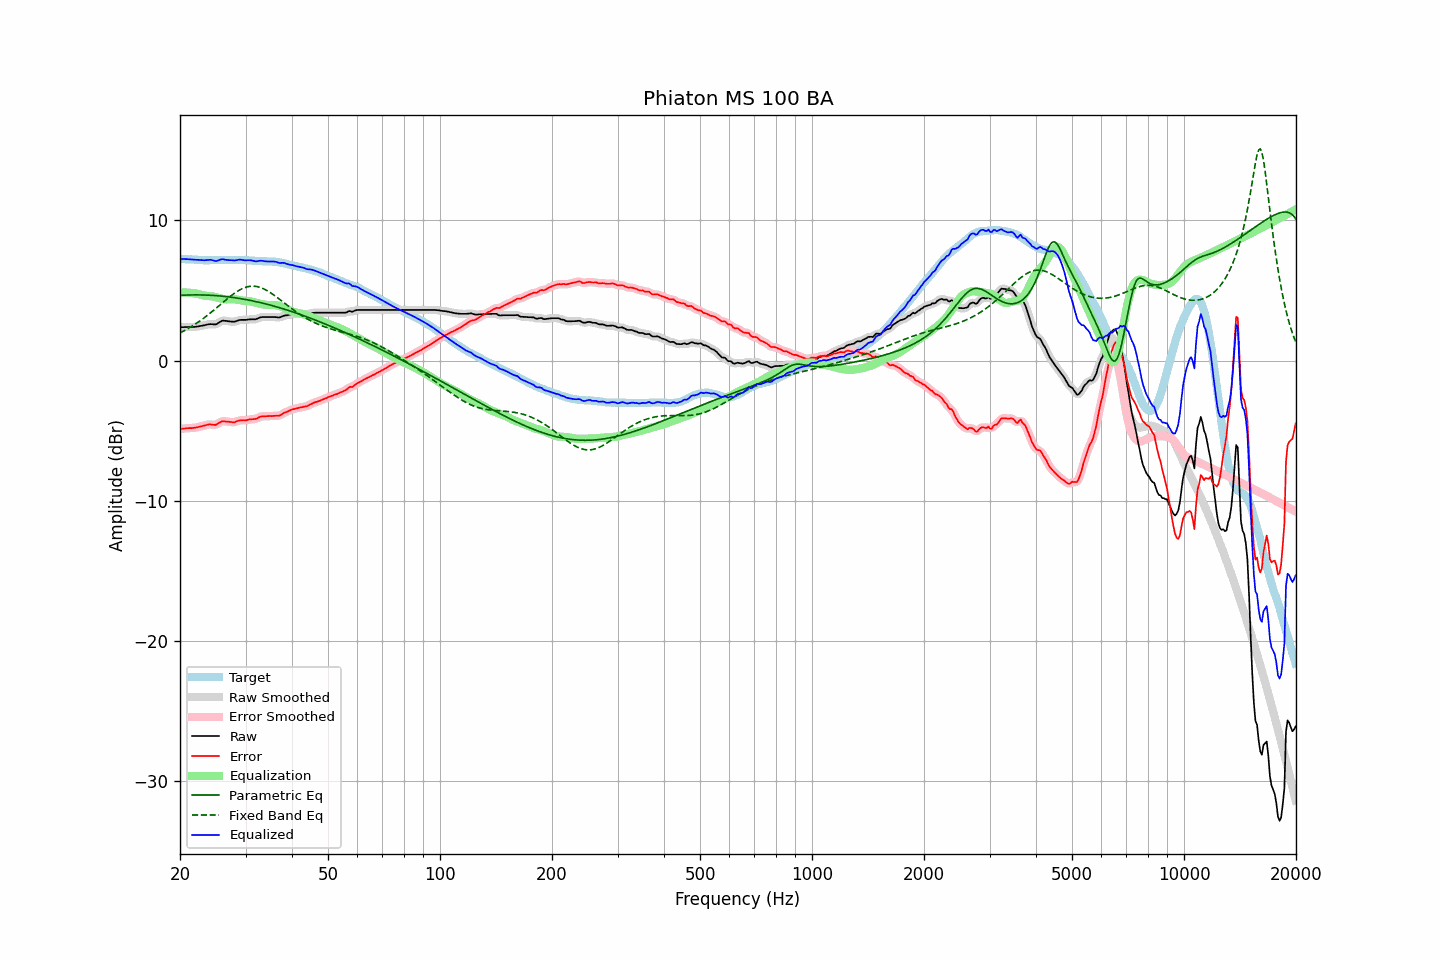

The table this chart was drawn from, first rows:
frequency, raw, error, smoothed, error_smoothed, equalization, parametric_eq, fixed_band_eq, equalized_raw, equalized_smoothed, target
20.00, 2.38, -4.87, 2.37, -4.88, 4.86, 4.64, 1.97, 7.24, 7.24, 7.25
20.20, 2.38, -4.86, 2.38, -4.86, 4.86, 4.65, 2.02, 7.24, 7.24, 7.24
20.40, 2.38, -4.85, 2.38, -4.85, 4.86, 4.66, 2.08, 7.23, 7.24, 7.23
20.61, 2.39, -4.84, 2.38, -4.84, 4.85, 4.66, 2.15, 7.24, 7.23, 7.23
20.81, 2.39, -4.82, 2.38, -4.83, 4.84, 4.66, 2.21, 7.23, 7.23, 7.21
21.02, 2.39, -4.82, 2.39, -4.82, 4.84, 4.67, 2.27, 7.22, 7.22, 7.21
21.23, 2.39, -4.81, 2.39, -4.82, 4.83, 4.67, 2.34, 7.21, 7.21, 7.20
21.44, 2.39, -4.82, 2.39, -4.82, 4.81, 4.67, 2.41, 7.20, 7.20, 7.21
21.66, 2.40, -4.81, 2.39, -4.81, 4.80, 4.67, 2.48, 7.20, 7.19, 7.20
21.87, 2.40, -4.79, 2.40, -4.80, 4.79, 4.68, 2.56, 7.18, 7.18, 7.19
22.09, 2.41, -4.77, 2.41, -4.77, 4.77, 4.68, 2.63, 7.18, 7.18, 7.18
22.31, 2.43, -4.75, 2.42, -4.75, 4.75, 4.68, 2.71, 7.17, 7.17, 7.18
22.54, 2.45, -4.73, 2.44, -4.73, 4.72, 4.67, 2.79, 7.17, 7.17, 7.17
22.76, 2.47, -4.69, 2.46, -4.69, 4.69, 4.67, 2.87, 7.16, 7.16, 7.16
22.99, 2.49, -4.66, 2.48, -4.67, 4.66, 4.67, 2.95, 7.15, 7.15, 7.15
23.22, 2.51, -4.63, 2.51, -4.64, 4.63, 4.67, 3.04, 7.14, 7.14, 7.14
23.45, 2.54, -4.61, 2.54, -4.61, 4.61, 4.66, 3.13, 7.15, 7.15, 7.15
23.69, 2.56, -4.58, 2.56, -4.58, 4.60, 4.66, 3.22, 7.17, 7.17, 7.14
23.92, 2.59, -4.55, 2.58, -4.56, 4.59, 4.65, 3.31, 7.18, 7.18, 7.14
24.16, 2.60, -4.55, 2.59, -4.56, 4.58, 4.65, 3.40, 7.18, 7.17, 7.15
24.40, 2.59, -4.57, 2.58, -4.57, 4.57, 4.64, 3.49, 7.15, 7.15, 7.16
24.65, 2.58, -4.58, 2.57, -4.59, 4.55, 4.63, 3.59, 7.12, 7.12, 7.16
24.89, 2.57, -4.59, 2.58, -4.58, 4.52, 4.63, 3.68, 7.09, 7.10, 7.16
25.14, 2.61, -4.54, 2.62, -4.54, 4.49, 4.62, 3.78, 7.10, 7.11, 7.15
25.39, 2.69, -4.46, 2.68, -4.47, 4.46, 4.61, 3.88, 7.15, 7.14, 7.15
25.65, 2.75, -4.40, 2.76, -4.39, 4.43, 4.60, 3.98, 7.18, 7.19, 7.15
25.91, 2.82, -4.34, 2.81, -4.35, 4.40, 4.59, 4.07, 7.22, 7.21, 7.16
26.16, 2.85, -4.33, 2.84, -4.33, 4.37, 4.58, 4.17, 7.22, 7.21, 7.17
26.43, 2.83, -4.34, 2.83, -4.34, 4.36, 4.56, 4.27, 7.18, 7.19, 7.17
26.69, 2.82, -4.35, 2.82, -4.35, 4.35, 4.55, 4.36, 7.17, 7.17, 7.17
26.96, 2.80, -4.36, 2.80, -4.36, 4.36, 4.54, 4.46, 7.15, 7.16, 7.16
27.23, 2.79, -4.37, 2.78, -4.38, 4.37, 4.52, 4.55, 7.15, 7.15, 7.16
27.50, 2.78, -4.38, 2.77, -4.39, 4.37, 4.51, 4.64, 7.15, 7.14, 7.16
27.77, 2.77, -4.40, 2.77, -4.40, 4.37, 4.49, 4.72, 7.13, 7.14, 7.17
28.05, 2.77, -4.40, 2.78, -4.39, 4.36, 4.48, 4.80, 7.12, 7.14, 7.17
28.33, 2.81, -4.34, 2.81, -4.35, 4.34, 4.46, 4.88, 7.15, 7.15, 7.15
28.62, 2.84, -4.31, 2.84, -4.31, 4.33, 4.44, 4.95, 7.17, 7.17, 7.15
28.90, 2.89, -4.27, 2.88, -4.28, 4.31, 4.42, 5.02, 7.19, 7.18, 7.16
29.19, 2.90, -4.26, 2.89, -4.26, 4.29, 4.40, 5.08, 7.18, 7.18, 7.16
29.48, 2.90, -4.25, 2.90, -4.26, 4.27, 4.38, 5.14, 7.16, 7.16, 7.15
29.78, 2.90, -4.25, 2.90, -4.26, 4.25, 4.36, 5.18, 7.14, 7.14, 7.15
30.08, 2.90, -4.26, 2.90, -4.25, 4.24, 4.34, 5.22, 7.13, 7.14, 7.16
30.38, 2.92, -4.24, 2.91, -4.23, 4.23, 4.32, 5.25, 7.14, 7.14, 7.15
30.68, 2.93, -4.20, 2.92, -4.21, 4.22, 4.30, 5.28, 7.15, 7.15, 7.13
30.99, 2.94, -4.19, 2.93, -4.19, 4.21, 4.28, 5.29, 7.14, 7.14, 7.13
31.30, 2.94, -4.18, 2.93, -4.19, 4.19, 4.25, 5.30, 7.12, 7.12, 7.12
31.61, 2.94, -4.17, 2.93, -4.18, 4.16, 4.23, 5.29, 7.09, 7.09, 7.11
31.93, 2.94, -4.16, 2.95, -4.16, 4.13, 4.20, 5.28, 7.06, 7.07, 7.10
32.24, 2.98, -4.12, 2.98, -4.11, 4.10, 4.18, 5.26, 7.07, 7.08, 7.10
32.57, 3.02, -4.06, 3.02, -4.06, 4.07, 4.15, 5.24, 7.09, 7.09, 7.08
32.89, 3.08, -4.00, 3.07, -4.01, 4.04, 4.13, 5.20, 7.11, 7.11, 7.08
33.22, 3.10, -3.98, 3.09, -3.99, 4.01, 4.10, 5.16, 7.11, 7.10, 7.08
33.55, 3.10, -3.97, 3.10, -3.98, 3.99, 4.07, 5.11, 7.09, 7.09, 7.07
33.89, 3.10, -3.98, 3.10, -3.97, 3.97, 4.04, 5.05, 7.07, 7.07, 7.08
34.23, 3.10, -3.96, 3.10, -3.97, 3.96, 4.01, 4.99, 7.06, 7.06, 7.06
34.57, 3.10, -3.96, 3.10, -3.97, 3.96, 3.98, 4.92, 7.05, 7.05, 7.06
34.92, 3.10, -3.95, 3.10, -3.96, 3.96, 3.95, 4.85, 7.06, 7.06, 7.05
35.27, 3.10, -3.96, 3.10, -3.96, 3.96, 3.92, 4.77, 7.06, 7.06, 7.06
35.62, 3.10, -3.94, 3.10, -3.95, 3.96, 3.89, 4.70, 7.06, 7.06, 7.04
35.97, 3.10, -3.94, 3.09, -3.95, 3.95, 3.86, 4.61, 7.05, 7.04, 7.04
... 635 more rows
